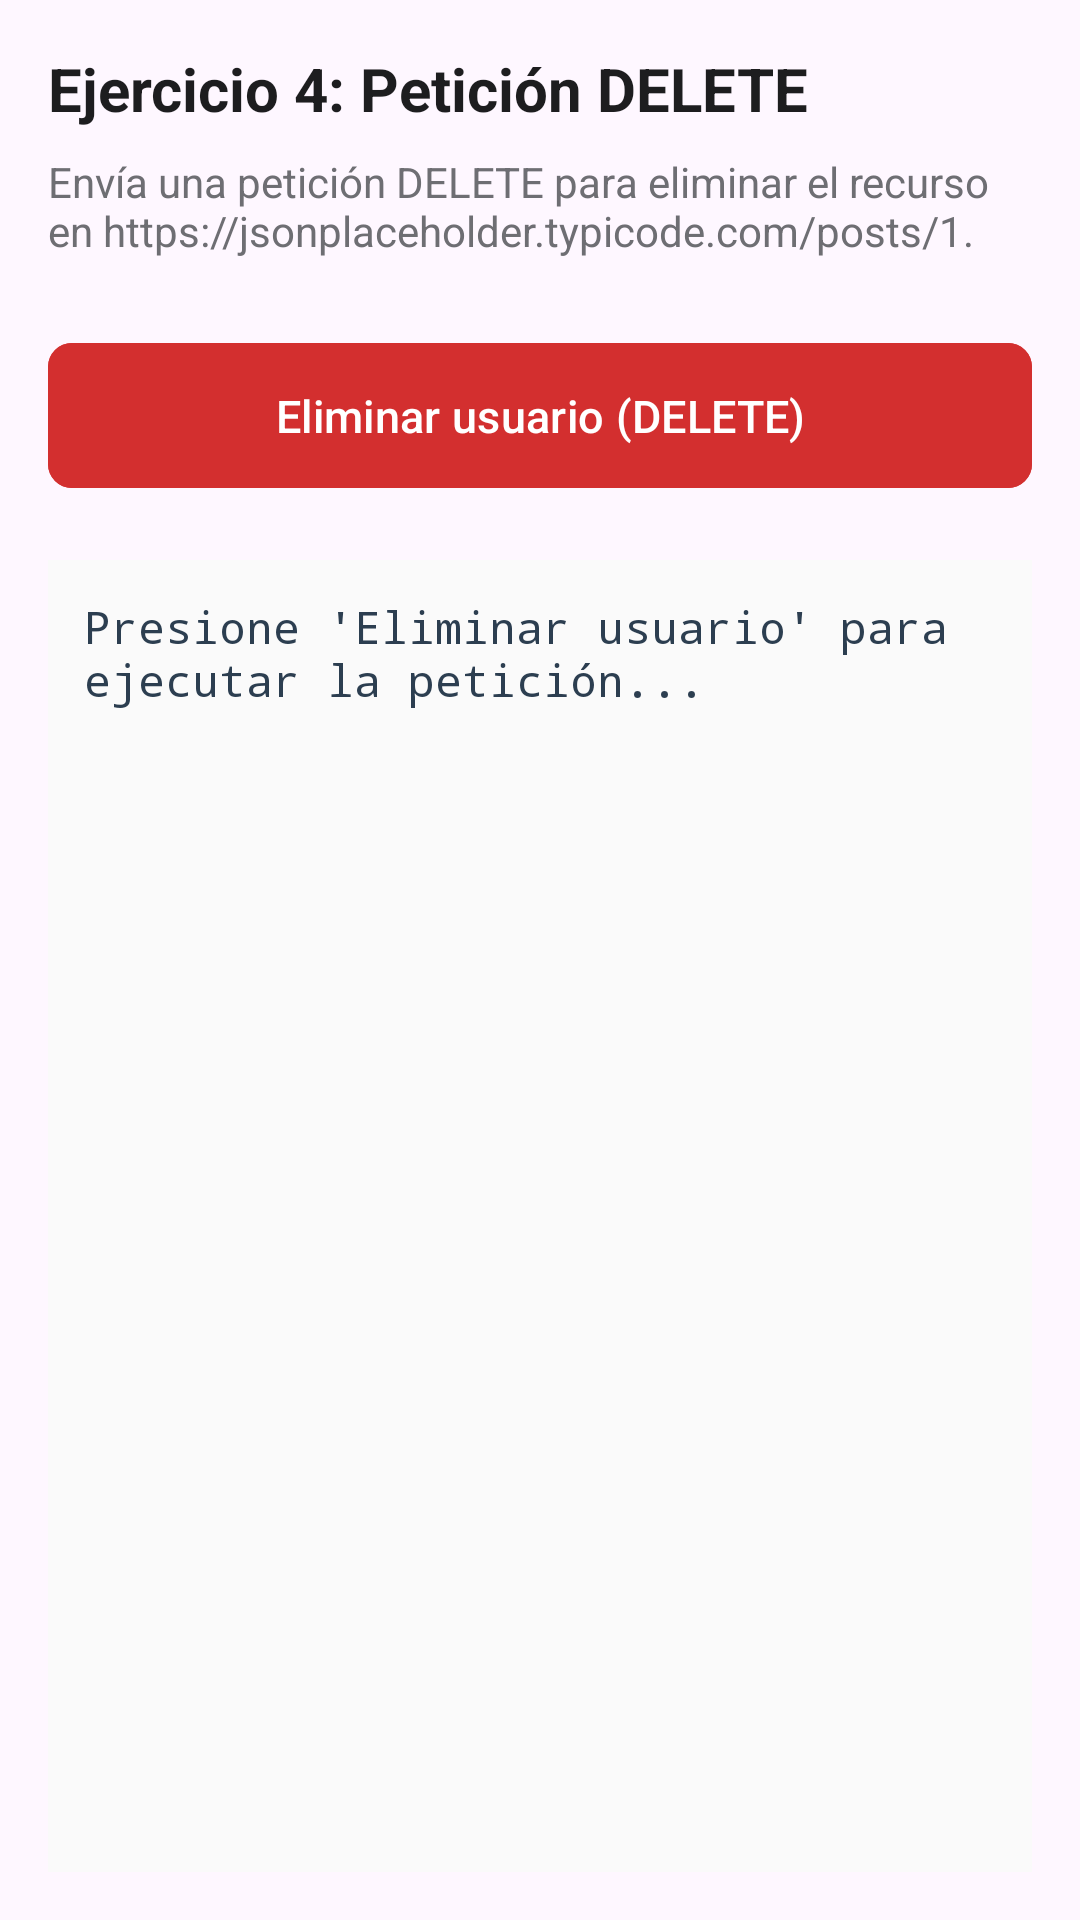

Android layout source for this screen:
<!-- AndroidManifest.xml: application theme Theme.AndroidServicios -->
<!-- res/layout/activity_ejercicio4.xml -->
<?xml version="1.0" encoding="utf-8"?>
<LinearLayout xmlns:android="http://schemas.android.com/apk/res/android"
    xmlns:app="http://schemas.android.com/apk/res-auto"
    xmlns:tools="http://schemas.android.com/tools"
    android:layout_width="match_parent"
    android:layout_height="match_parent"
    android:orientation="vertical"
    android:padding="16dp"
    tools:context=".Ejercicio4Activity">

    <TextView
        android:layout_width="match_parent"
        android:layout_height="wrap_content"
        android:text="Ejercicio 4: Petición DELETE"
        android:textSize="20sp"
        android:textStyle="bold"
        android:textColor="#1D1D1F"
        android:layout_marginBottom="8dp" />

    <TextView
        android:layout_width="match_parent"
        android:layout_height="wrap_content"
        android:text="Envía una petición DELETE para eliminar el recurso en https://jsonplaceholder.typicode.com/posts/1."
        android:textSize="14sp"
        android:textColor="#6E6E73"
        android:layout_marginBottom="24dp" />

    <com.google.android.material.button.MaterialButton
        android:id="@+id/btnEliminarUsuario"
        android:layout_width="match_parent"
        android:layout_height="wrap_content"
        android:text="Eliminar usuario (DELETE)"
        android:textSize="15sp"
        android:padding="14dp"
        app:cornerRadius="8dp"
        android:backgroundTint="#D32F2F"
        android:layout_marginBottom="20dp" />

    <ScrollView
        android:layout_width="match_parent"
        android:layout_height="0dp"
        android:layout_weight="1"
        android:background="#FAFAFA"
        android:padding="12dp">

        <TextView
            android:id="@+id/tvResultadoDelete"
            android:layout_width="match_parent"
            android:layout_height="wrap_content"
            android:text="Presione 'Eliminar usuario' para ejecutar la petición..."
            android:textSize="15sp"
            android:textColor="#2C3E50"
            android:fontFamily="monospace" />
    </ScrollView>

</LinearLayout>
<!-- resources referenced by this layout -->
<resources>
  <style name="Theme.AndroidServicios" parent="Base.Theme.AndroidServicios" />
  <style name="Base.Theme.AndroidServicios" parent="Theme.Material3.DayNight.NoActionBar">
          
          
      </style>
</resources>
